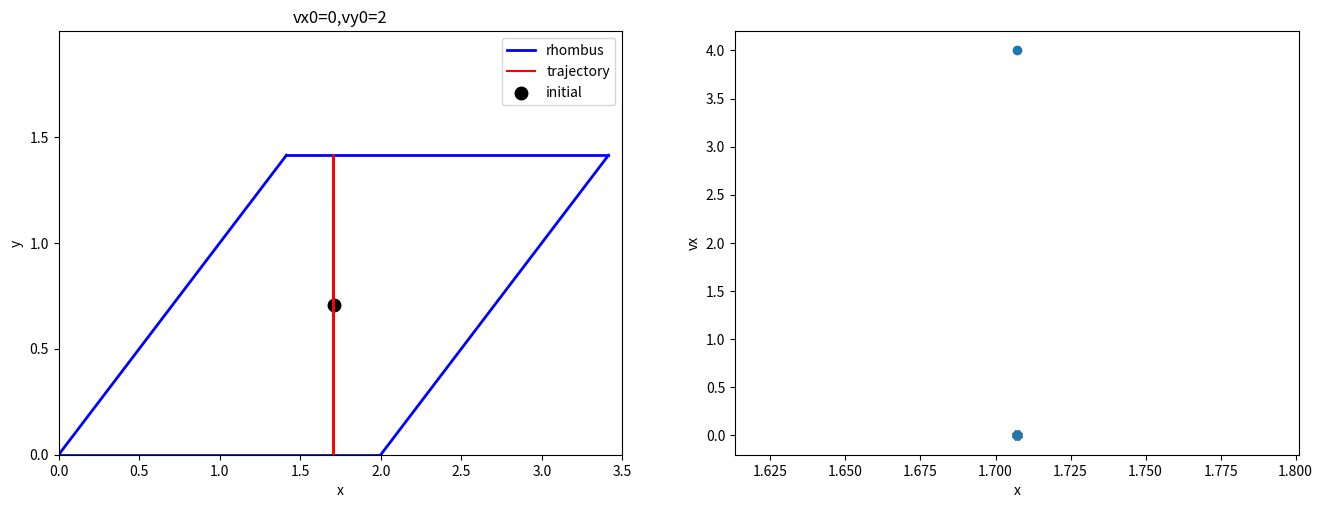

This chart was generated by the following Python code:
# -*- coding: utf-8 -*-
"""
Spyder Editor
This is a temporary script file.
"""
import matplotlib.pyplot as plt
import numpy as np
from pylab import *
x=[(2 + 2 ** 0.5) / 2.0]
y=[(2 ** 0.5) / 2.0]
vx, vy=0, 2
time,i,dt=0,0,0.001
sdt=0.00001
velocity=[4]
while time<=300:
    X = x[i] + vx * dt
    Y = y[i] + vy * dt
    if Y > 0 and Y < 2 ** 0.5:
        if X >= (2 + 2 ** 0.5) / 2.0:
            if Y > X - 2:
                x.append(X)
                y.append(Y)
                velocity.append(vx)
            else:
                x1 = x[i] + vx * sdt
                y1 = y[i] + vy * sdt
                if y1 > x1 - 2:
                    x.append(x1)
                    y.append(y1)
                    velocity.append(vx)
                else:
                    cash1 = vx              
                    cash2 = vy
                    vx = cash2
                    vy = cash1            
                    x.append(x[i] + vx * sdt)
                    y.append(y[i] + vy * sdt)
                    velocity.append(vx)
        if X < (2 + 2 ** 0.5) / 2.0:
            if Y < X:
                x.append(X)
                y.append(Y)
                velocity.append(vx)
            else:
                x2 = x[i] + vx * sdt
                y2 = y[i] + vy*sdt
                if y2 < x2:
                    x.append(x2)
                    y.append(y2)
                    velocity.append(vx)
                else:
                    cash3 = vx
                    char4 = vy
                    vx = vy
                    vy = vx
                    x.append(x[i]+vx*sdt)
                    y.append(y[i]+vy*sdt)
                    velocity.append(vx)
    if Y >= 2 ** 0.5:
        x4 = x[i] + vx * sdt
        y4 = y[i] + vy * sdt
        if y4 < 2 ** 0.5:
            x.append(x4)
            y.append(y4)
            velocity.append(vx)
        else:   
            vy=-vy
            x.append(x[i]+vx*sdt)
            y.append(y[i]+vy*sdt)
            velocity.append(vx)
    if Y <= 0:
        x3=x[i]+vx*sdt
        y3=y[i]+vy*sdt
        if y3 > 0:
            x.append(x3)
            y.append(y3)
            velocity.append(vx)
        else:   
            vy=-vy
            x.append(x[i]+vx*sdt)
            y.append(y[i]+vy*sdt)
            velocity.append(vx)
    time=time+dt
    i=i+1
plt.figure(figsize=(16,5.5))
subplot(1,2,1)
plt.title("vx0=0,vy0=2")
plt.xlabel("x")
plt.ylabel("y")
plt.xticks([0,0.5,1,1.5,2,2.5,3,3.5])
plt.yticks([0,0.5,1,1.5])
plt.xlim(0, 3.5)
plt.ylim(0, 2)
plt.plot([0, 2 ** 0.5],[0, 2 ** 0.5],color="blue",label="rhombus",linewidth=2)
plt.plot([2 ** 0.5, 2 + 2 ** 0.5],[2 ** 0.5, 2 ** 0.5],color="blue",linewidth=2)
plt.plot([2 + 2 ** 0.5, 2],[2 ** 0.5, 0],color="blue",linewidth=2)
plt.plot([0, 2],[0, 0],color="blue",linewidth=2)
plt.plot(x,y,label="trajectory",color="red")
plt.scatter((2 + 2 ** 0.5) / 2.0,(2 ** 0.5) / 2.0,color="black",alpha=1,linewidth=4,label="initial")
plt.legend()
subplot(1,2,2)
plt.xlabel("x")
plt.ylabel("vx")
for i in range(1000):
    if 1000*i<=len(x):
        plt.scatter(x[1000*i],velocity[1000*i])
plt.show()
